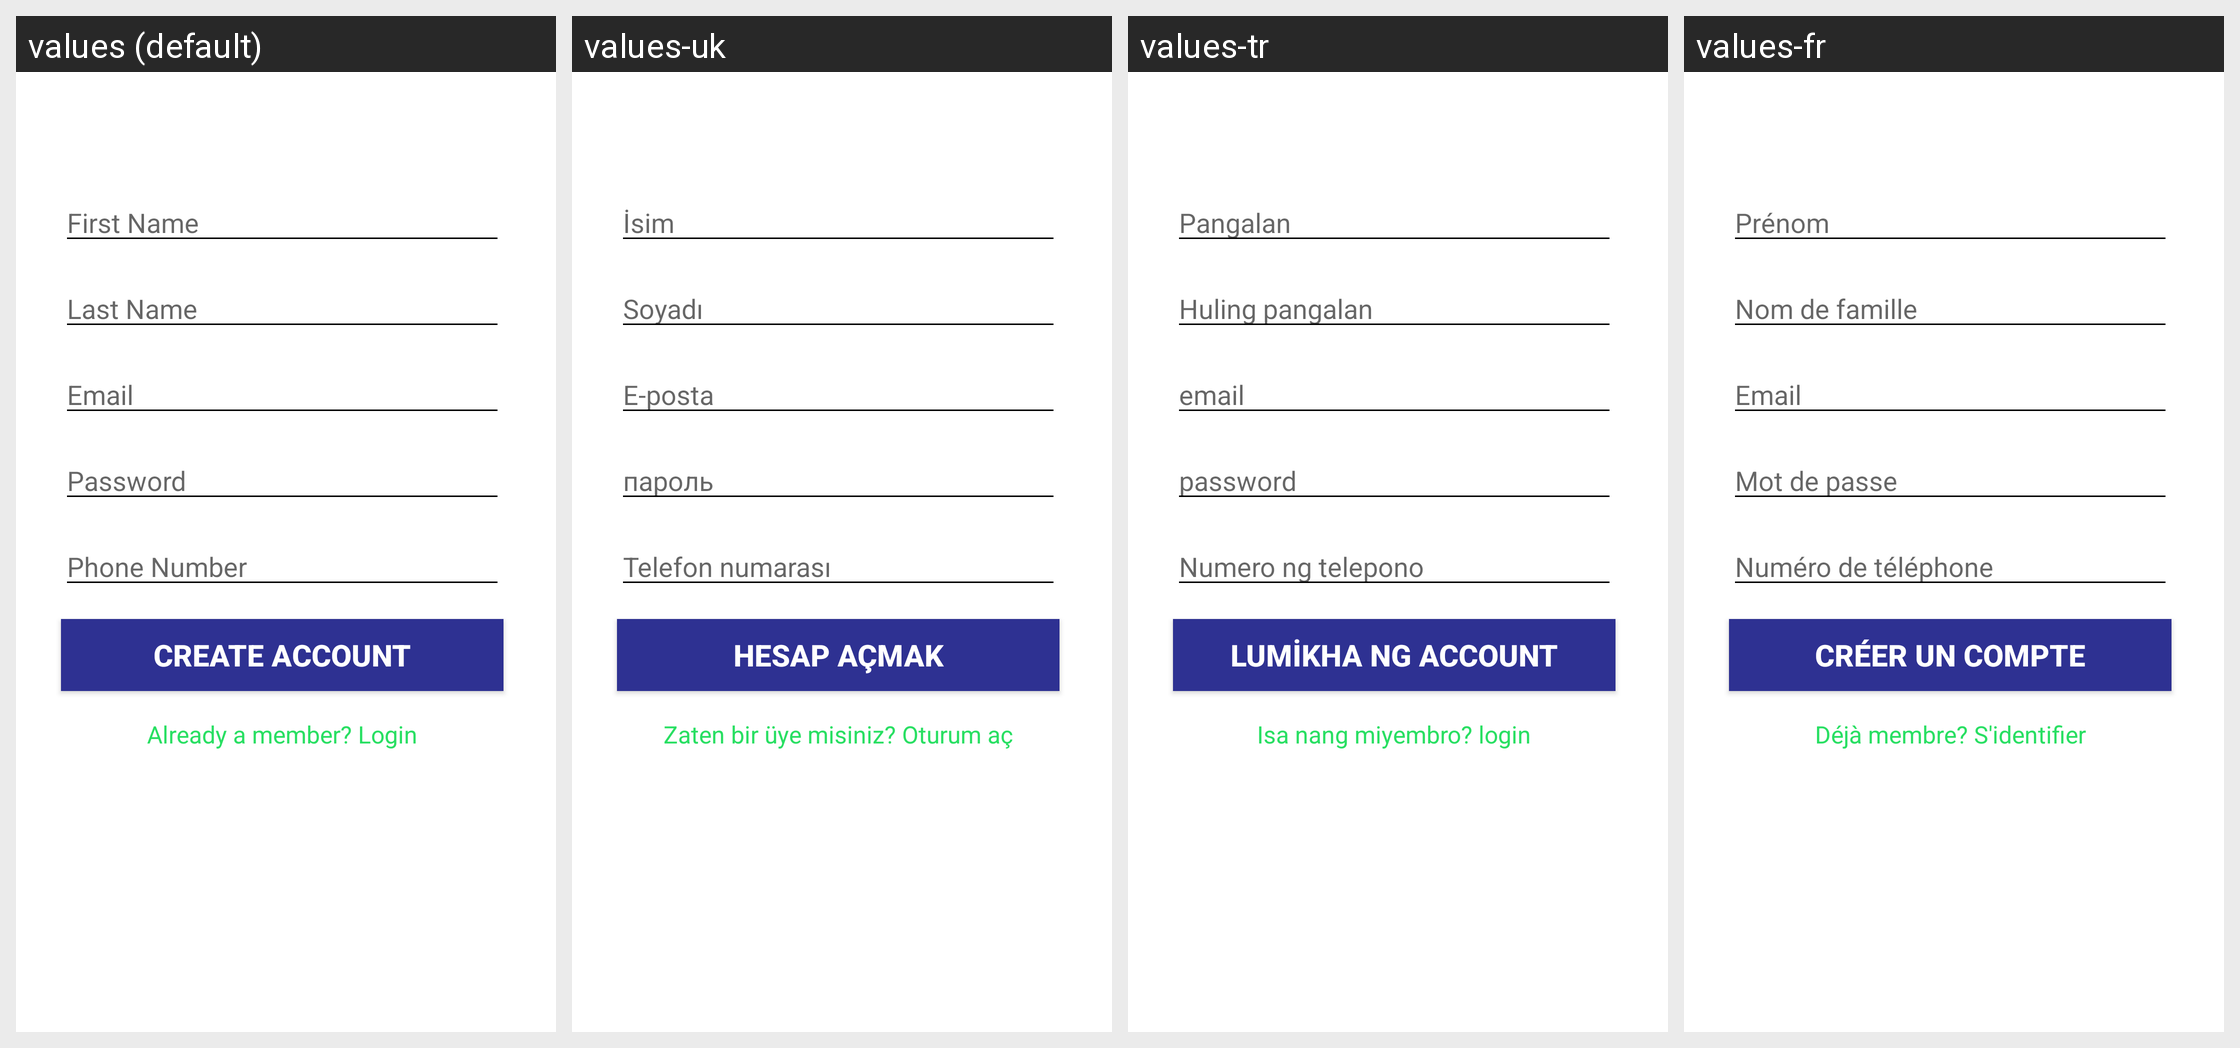

Locale-by-locale string values for the Android screen shown in this grid:
Android screen res/layout/activity_sign_up.xml rendered under 4 locales, left to right: values (default), values-uk, values-tr, values-fr. Device: Nexus 5 (rendered at 1080×1920; each locale shown at half size, 540×960, under a caption strip naming it); theme AppTheme.
Other locales in the repository, not shown: values-ar, values-es, values-it, values-pt, values-ru, values-tl.
Strings drawn on this screen, with the default value and each locale's value (text and hints the layout hard-codes, and strings that could not be matched under every locale, appear in the picture but are not listed):

first_name
  values: First Name
  values-uk: İsim
  values-tr: Pangalan
  values-fr: Prénom

last_name
  values: Last Name
  values-uk: Soyadı
  values-tr: Huling pangalan
  values-fr: Nom de famille

email
  values: Email
  values-uk: E-posta
  values-tr: email
  values-fr: Email

password
  values: Password
  values-uk: пароль
  values-tr: password
  values-fr: Mot de passe

phone_number
  values: Phone Number
  values-uk: Telefon numarası
  values-tr: Numero ng telepono
  values-fr: Numéro de téléphone

create_account
  values: Create Account
  values-uk: Hesap açmak
  values-tr: lumikha ng Account
  values-fr: Créer un compte

already_member
  values: Already a member? Login
  values-uk: Zaten bir üye misiniz? Oturum aç
  values-tr: Isa nang miyembro? login
  values-fr: Déjà membre? S'identifier
